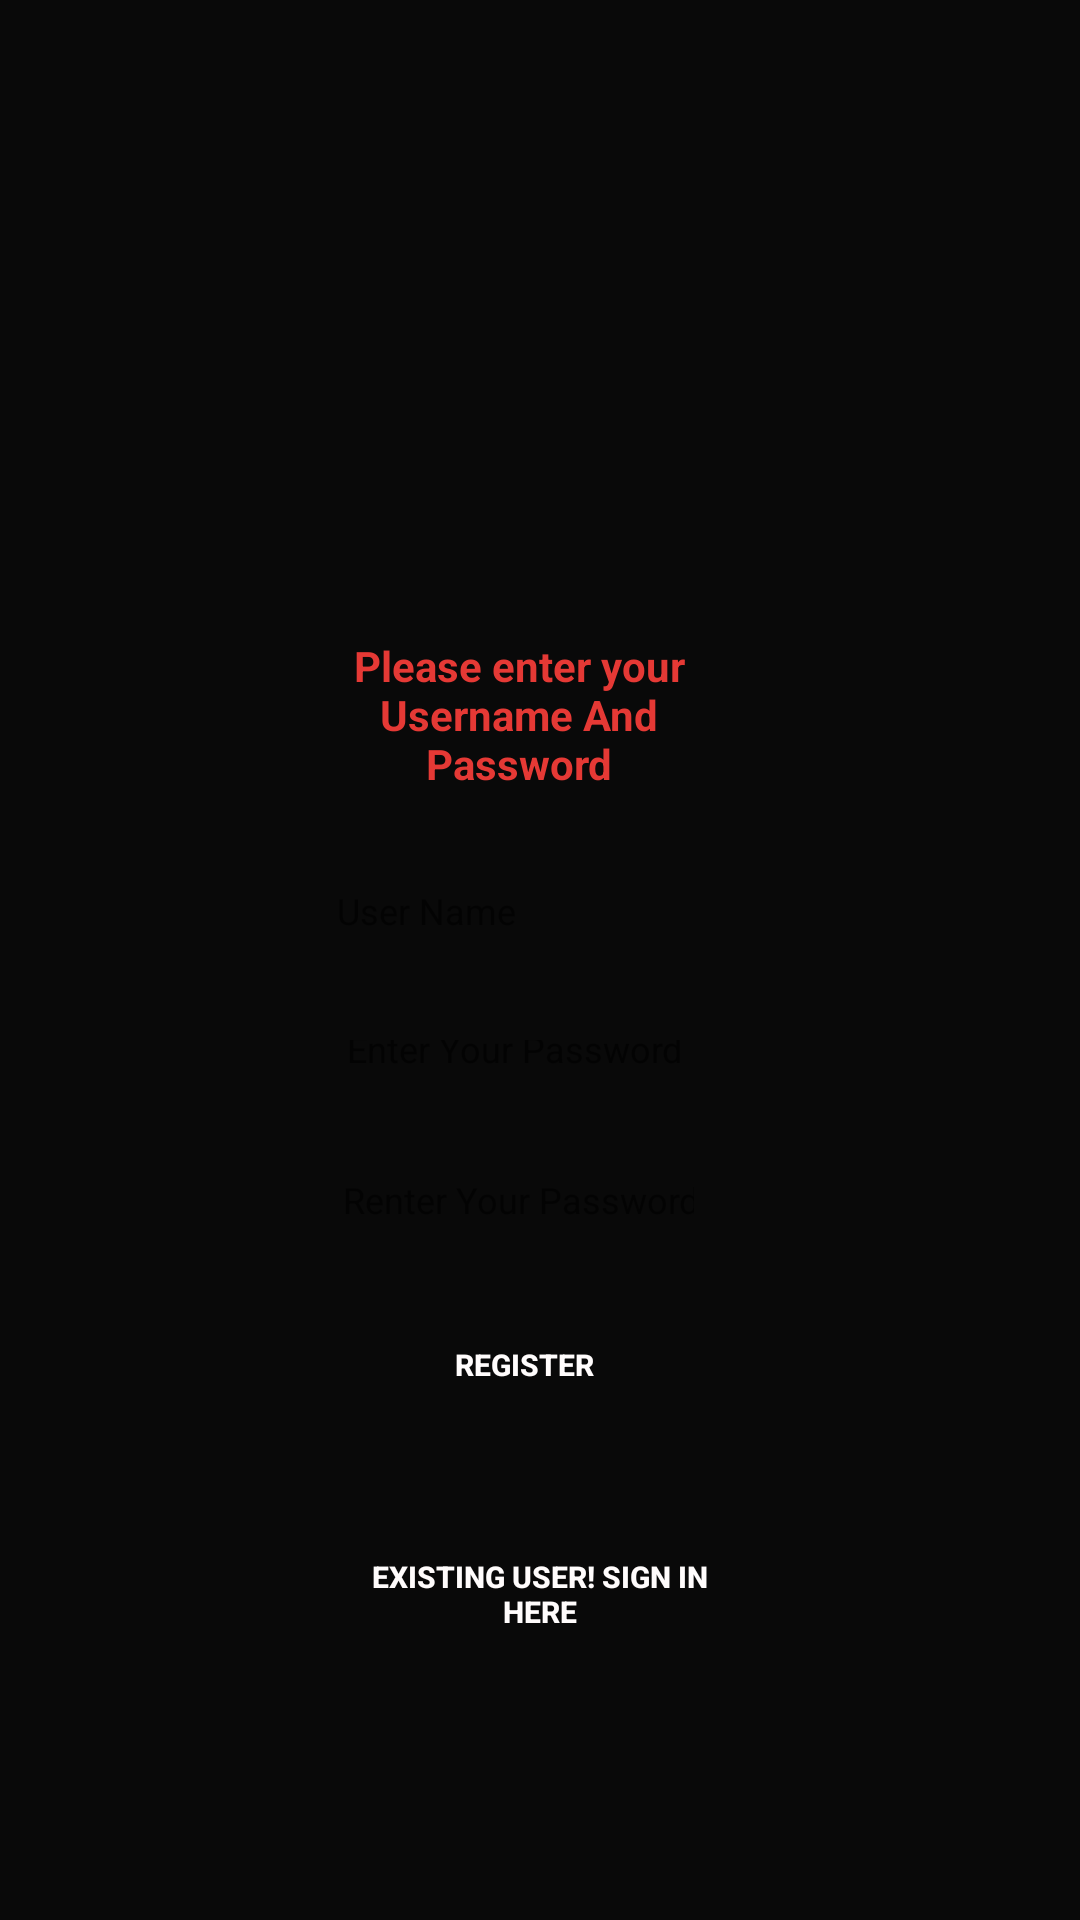

Android layout source for this screen:
<!-- AndroidManifest.xml: application theme Theme.MyApp -->
<!-- res/layout/activity_registration_screen.xml -->
<?xml version="1.0" encoding="utf-8"?>
<androidx.constraintlayout.widget.ConstraintLayout xmlns:android="http://schemas.android.com/apk/res/android"
    xmlns:app="http://schemas.android.com/apk/res-auto"
    xmlns:tools="http://schemas.android.com/tools"
    android:layout_width="match_parent"
    android:layout_height="match_parent"
    android:background="#090909"
    tools:context=".registrationScreen">

    <ImageView
        android:id="@+id/imageView3"
        android:layout_width="207dp"
        android:layout_height="50dp"
        android:background="@drawable/roundstyle"
        app:layout_constraintBottom_toBottomOf="parent"
        app:layout_constraintEnd_toEndOf="parent"
        app:layout_constraintStart_toStartOf="parent"
        app:layout_constraintTop_toTopOf="parent"
        app:layout_constraintVertical_bias="0.125"
        app:srcCompat="@drawable/rushlog" />

    <androidx.constraintlayout.widget.ConstraintLayout

        android:id="@+id/linearLayout2"
        android:layout_width="260dp"
        android:layout_height="314dp"
        android:background="@drawable/roundstyle"
        android:backgroundTint="#000000"
        android:orientation="vertical"
        android:padding="10dp"
        app:layout_constraintBottom_toBottomOf="parent"
        app:layout_constraintEnd_toEndOf="parent"
        app:layout_constraintHorizontal_bias="0.448"
        app:layout_constraintStart_toStartOf="parent"
        app:layout_constraintTop_toTopOf="parent"
        app:layout_constraintVertical_bias="0.598">

        <EditText
            android:id="@+id/editTextTextUserName"
            android:layout_width="144dp"
            android:layout_height="36dp"
            android:background="@drawable/roundstyle"
            android:backgroundTint="#F8F8F8"
            android:ems="10"
            android:hint="User Name"
            android:inputType="textPersonName"
            android:padding="12dp"
            android:text=""
            android:textSize="12sp"
            app:layout_constraintBottom_toBottomOf="parent"
            app:layout_constraintEnd_toEndOf="parent"
            app:layout_constraintHorizontal_bias="0.474"
            app:layout_constraintStart_toStartOf="parent"
            app:layout_constraintTop_toTopOf="parent"
            app:layout_constraintVertical_bias="0.32" />

        <EditText
            android:id="@+id/editTextPassword"
            android:layout_width="143dp"
            android:layout_height="35dp"
            android:background="@drawable/roundstyle"
            android:backgroundTint="#F8F8F8"
            android:ems="10"
            android:hint="Enter Your Password"
            android:inputType="textPersonName"
            android:padding="12dp"
            android:text=""
            android:textSize="12sp"
            app:layout_constraintBottom_toBottomOf="parent"
            app:layout_constraintEnd_toEndOf="parent"
            app:layout_constraintHorizontal_bias="0.504"
            app:layout_constraintStart_toStartOf="parent"
            app:layout_constraintTop_toTopOf="parent"
            app:layout_constraintVertical_bias="0.501" />

        <EditText
            android:id="@+id/editTextRenterPassword"
            android:layout_width="141dp"
            android:layout_height="38dp"
            android:background="@drawable/roundstyle"
            android:backgroundTint="#F8F8F8"
            android:ems="10"
            android:hint="Renter Your Password"
            android:inputType="textPersonName"
            android:padding="12dp"
            android:text=""
            android:textSize="12sp"
            app:layout_constraintBottom_toBottomOf="parent"
            app:layout_constraintEnd_toEndOf="parent"
            app:layout_constraintHorizontal_bias="0.483"
            app:layout_constraintStart_toStartOf="parent"
            app:layout_constraintTop_toTopOf="parent"
            app:layout_constraintVertical_bias="0.691" />

        <Button
            android:id="@+id/btSignUp"
            android:layout_width="75dp"
            android:layout_height="38dp"
            android:background="@drawable/roundstyle"
            android:backgroundTint="#E53935"
            android:padding="10dp"
            android:text="Register"
            android:textAlignment="center"
            android:textColor="#FFFCFC"

            android:textSize="10sp"
            android:textStyle="bold"
            app:layout_constraintBottom_toBottomOf="parent"
            app:layout_constraintEnd_toEndOf="parent"
            app:layout_constraintHorizontal_bias="0.502"
            app:layout_constraintStart_toStartOf="parent"
            app:layout_constraintTop_toTopOf="parent"
            app:layout_constraintVertical_bias="0.902" />

        <TextView
            android:id="@+id/textView10"
            android:layout_width="137dp"
            android:layout_height="57dp"
            android:text="Please enter your Username And Password"
            android:textAlignment="center"
            android:textColor="#E53935"
            android:textSize="14sp"
            android:textStyle="bold"
            app:layout_constraintBottom_toTopOf="@+id/editTextTextUserName"
            app:layout_constraintEnd_toEndOf="parent"
            app:layout_constraintHorizontal_bias="0.487"
            app:layout_constraintStart_toStartOf="parent"
            app:layout_constraintTop_toTopOf="parent"
            app:layout_constraintVertical_bias="0.285" />

    </androidx.constraintlayout.widget.ConstraintLayout>

    <Button
        android:id="@+id/btSignIn"
        android:layout_width="157dp"
        android:layout_height="51dp"
        android:background="@drawable/roundstyle"
        android:backgroundTint="#E53935"
        android:padding="10dp"
        android:text="Existing User! Sign In Here"
        android:textAlignment="center"
        android:textColor="#FFFCFC"

        android:textSize="10sp"
        android:textStyle="bold"
        app:layout_constraintBottom_toBottomOf="parent"
        app:layout_constraintEnd_toEndOf="parent"
        app:layout_constraintStart_toStartOf="parent"
        app:layout_constraintTop_toTopOf="parent"
        app:layout_constraintVertical_bias="0.859" />

</androidx.constraintlayout.widget.ConstraintLayout>
<!-- resources referenced by this layout -->
<resources>
  <style name="Theme.MyApp" parent="Theme.AppCompat.DayNight.NoActionBar">
          
          <item name="colorPrimary">@color/purple_500</item>
          <item name="colorPrimaryVariant">@color/purple_700</item>
          <item name="colorOnPrimary">@color/white</item>
          
          <item name="colorSecondary">@color/teal_200</item>
          <item name="colorSecondaryVariant">@color/teal_700</item>
          <item name="colorOnSecondary">@color/black</item>
          
          <item name="android:statusBarColor" tools:targetApi="l">?attr/colorPrimaryVariant</item>
          
      </style>
  <color name="purple_500">#FF6200EE</color>
  <color name="purple_700">#FF3700B3</color>
  <color name="white">#FFFFFFFF</color>
  <color name="teal_200">#FF03DAC5</color>
  <color name="teal_700">#FF018786</color>
  <color name="black">#FF000000</color>
</resources>
